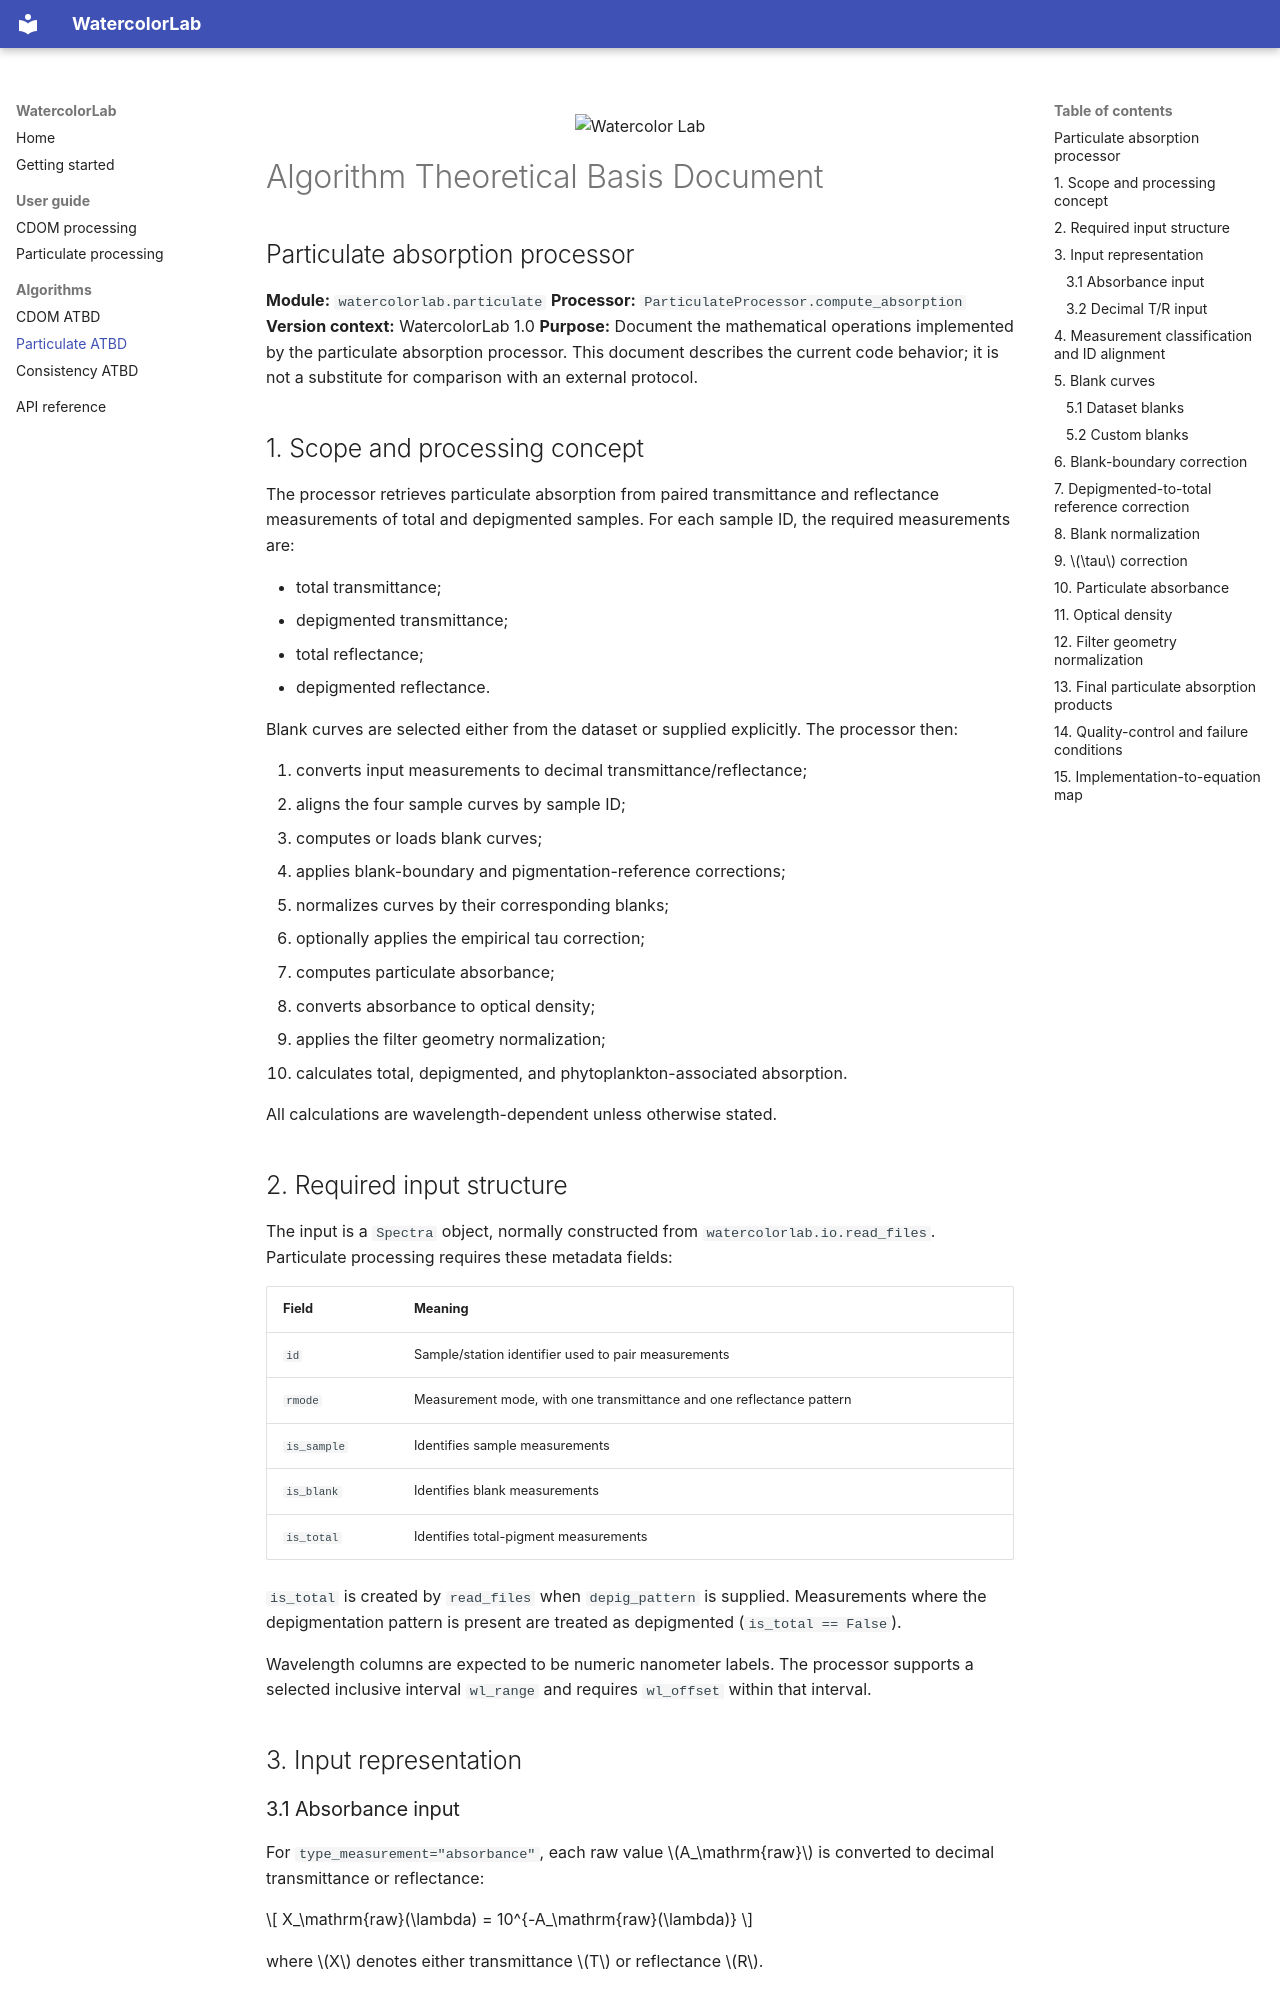

repository: b-rech/watercolorlab · page: particulate_atbd/index.html · generator: mkdocs

<p align="center">
  <img src="assets/watercolorlab-logo.svg"
       alt="Watercolor Lab"
       width="520">
</p>

# Algorithm Theoretical Basis Document

## Particulate absorption processor

**Module:** `watercolorlab.particulate`
**Processor:** `ParticulateProcessor.compute_absorption`
**Version context:** WatercolorLab 1.0
**Purpose:** Document the mathematical operations implemented by the
particulate absorption processor. This document describes the current code
behavior; it is not a substitute for comparison with an external protocol.

## 1. Scope and processing concept

The processor retrieves particulate absorption from paired transmittance and
reflectance measurements of total and depigmented samples. For each sample ID,
the required measurements are:

- total transmittance;
- depigmented transmittance;
- total reflectance;
- depigmented reflectance.

Blank curves are selected either from the dataset or supplied explicitly.
The processor then:

1. converts input measurements to decimal transmittance/reflectance;
2. aligns the four sample curves by sample ID;
3. computes or loads blank curves;
4. applies blank-boundary and pigmentation-reference corrections;
5. normalizes curves by their corresponding blanks;
6. optionally applies the empirical tau correction;
7. computes particulate absorbance;
8. converts absorbance to optical density;
9. applies the filter geometry normalization;
10. calculates total, depigmented, and phytoplankton-associated absorption.

All calculations are wavelength-dependent unless otherwise stated.

## 2. Required input structure

The input is a `Spectra` object, normally constructed from
`watercolorlab.io.read_files`. Particulate processing requires these metadata
fields:

| Field       | Meaning                                                              |
| ----------- | -------------------------------------------------------------------- |
| `id`        | Sample/station identifier used to pair measurements                  |
| `rmode`     | Measurement mode, with one transmittance and one reflectance pattern |
| `is_sample` | Identifies sample measurements                                       |
| `is_blank`  | Identifies blank measurements                                        |
| `is_total`  | Identifies total-pigment measurements                                |

`is_total` is created by `read_files` when `depig_pattern` is supplied.
Measurements where the depigmentation pattern is present are treated as
depigmented (`is_total == False`).

Wavelength columns are expected to be numeric nanometer labels. The processor
supports a selected inclusive interval `wl_range` and requires `wl_offset`
within that interval.

## 3. Input representation

### 3.1 Absorbance input

For `type_measurement="absorbance"`, each raw value $A_\mathrm{raw}$ is
converted to decimal transmittance or reflectance:

$$
X_\mathrm{raw}(\lambda) = 10^{-A_\mathrm{raw}(\lambda)}
$$

where $X$ denotes either transmittance $T$ or reflectance $R$.
